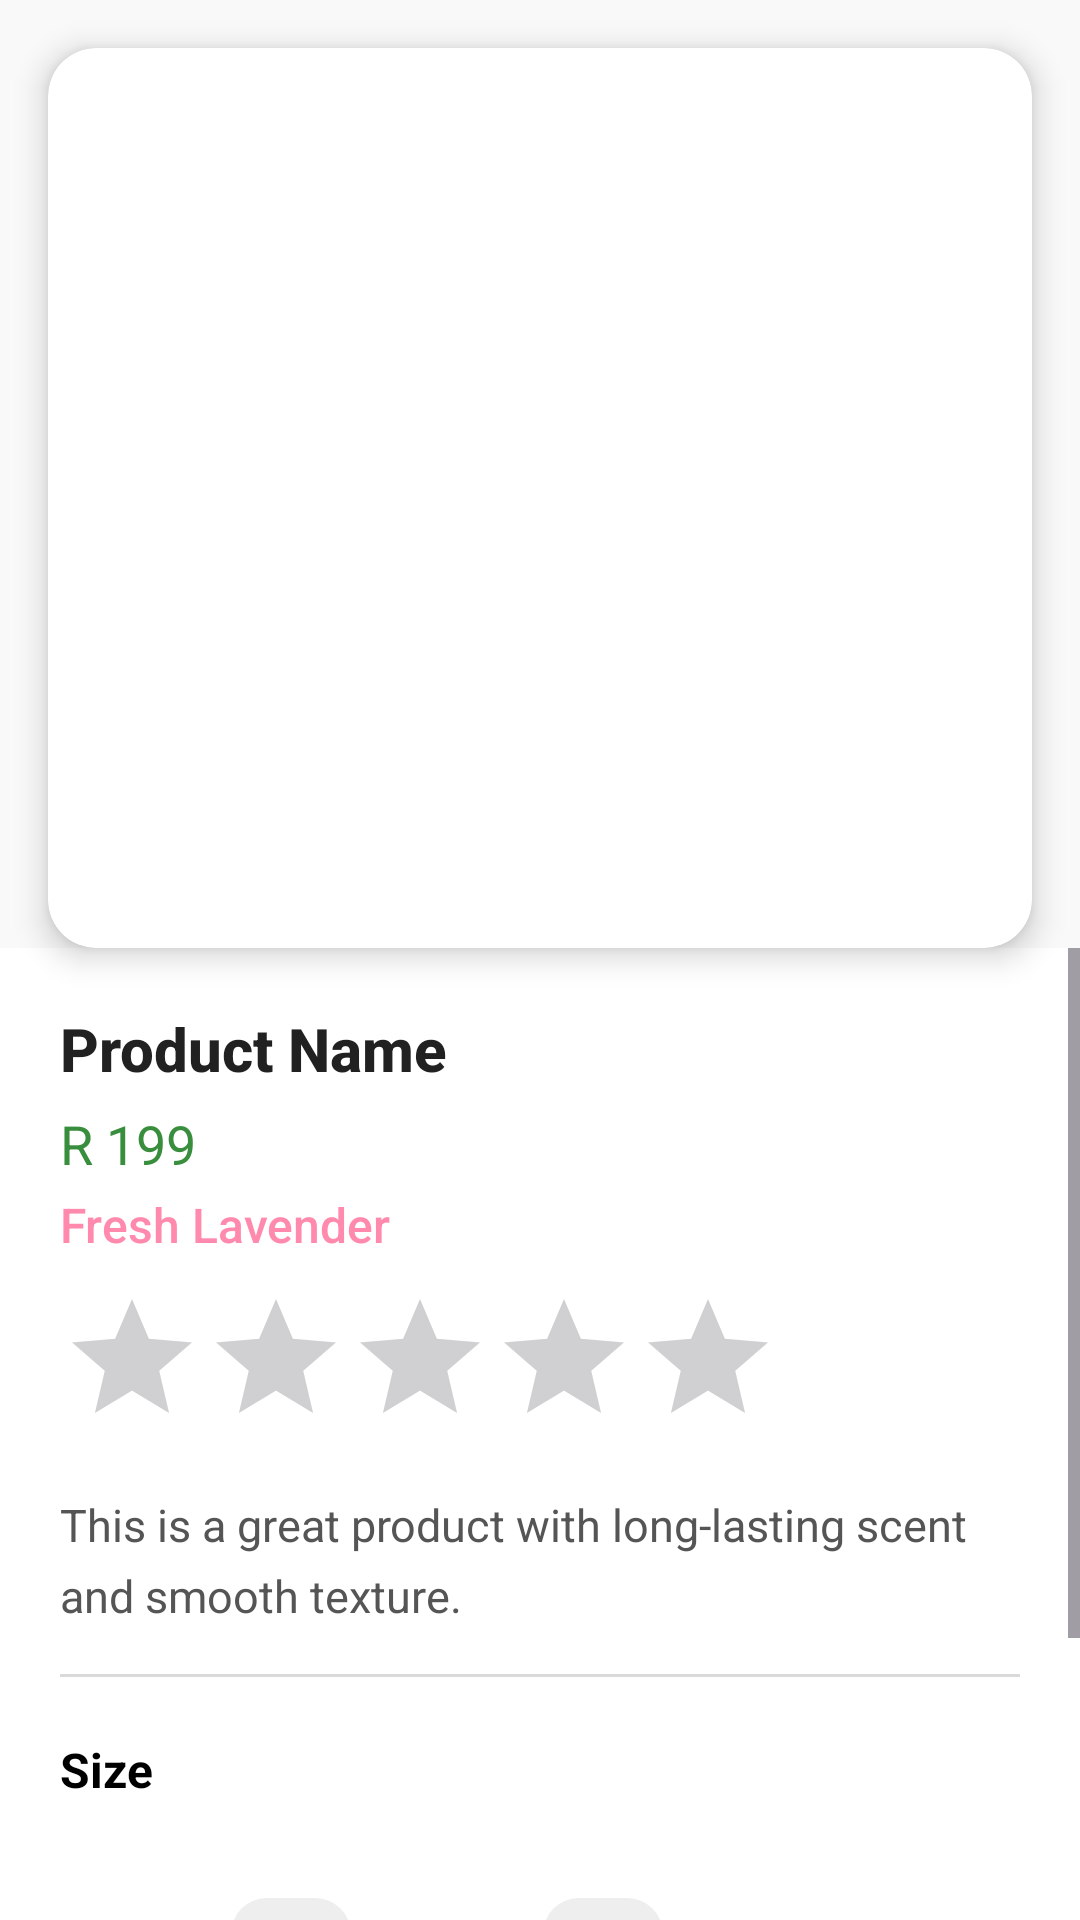

Android layout source for this screen:
<!-- AndroidManifest.xml: application theme Theme.FERFUME -->
<!-- res/layout/activity_item_view.xml -->
<?xml version="1.0" encoding="utf-8"?>
<androidx.constraintlayout.widget.ConstraintLayout xmlns:android="http://schemas.android.com/apk/res/android"
    xmlns:app="http://schemas.android.com/apk/res-auto"
    xmlns:tools="http://schemas.android.com/tools"
    android:id="@+id/main"
    android:layout_width="match_parent"
    android:layout_height="match_parent"
    android:background="#F9F9F9"
    tools:context=".ItemViewActivity">

    
    <androidx.cardview.widget.CardView
        android:id="@+id/productImageCard"
        android:layout_width="0dp"
        android:layout_height="300dp"
        android:layout_margin="16dp"
        app:cardCornerRadius="16dp"
        app:cardElevation="6dp"
        app:layout_constraintTop_toTopOf="parent"
        app:layout_constraintStart_toStartOf="parent"
        app:layout_constraintEnd_toEndOf="parent">

        <ImageView
            android:id="@+id/productImageView"
            android:layout_width="match_parent"
            android:layout_height="match_parent"
            android:scaleType="centerCrop"
            android:contentDescription="Product Image" />
    </androidx.cardview.widget.CardView>

    
    <ScrollView
        android:layout_width="0dp"
        android:layout_height="0dp"
        android:layout_marginTop="0dp"
        android:fillViewport="true"
        app:layout_constraintTop_toBottomOf="@id/productImageCard"
        app:layout_constraintBottom_toBottomOf="parent"
        app:layout_constraintStart_toStartOf="parent"
        app:layout_constraintEnd_toEndOf="parent">

        <LinearLayout
            android:layout_width="match_parent"
            android:layout_height="wrap_content"
            android:orientation="vertical"
            android:padding="20dp"
            android:background="@android:color/white">

            
            <TextView
                android:id="@+id/nameTextView"
                android:layout_width="match_parent"
                android:layout_height="wrap_content"
                android:text="Product Name"
                android:textSize="20sp"
                android:textColor="#212121"
                android:textStyle="bold"
                android:fontFamily="sans-serif-medium" />

            
            <TextView
                android:id="@+id/priceTextView"
                android:layout_width="wrap_content"
                android:layout_height="wrap_content"
                android:layout_marginTop="6dp"
                android:text="R 199"
                android:textSize="18sp"
                android:textColor="#388E3C"
                android:fontFamily="sans-serif" />

            
            <TextView
                android:id="@+id/scentTextView"
                android:layout_width="match_parent"
                android:layout_height="wrap_content"
                android:layout_marginTop="4dp"
                android:text="Fresh Lavender"
                android:textColor="#FF8AAE"
                android:textSize="16sp"
                android:fontFamily="sans-serif-medium" />

            
            <RatingBar
                android:id="@+id/ratingBar"
                android:layout_width="wrap_content"
                android:layout_height="wrap_content"
                android:layout_marginTop="10dp"
                android:numStars="5"
                android:stepSize="1.0"
                android:isIndicator="true" />

            
            <TextView
                android:id="@+id/descriptionTextView"
                android:layout_width="match_parent"
                android:layout_height="wrap_content"
                android:layout_marginTop="12dp"
                android:text="This is a great product with long-lasting scent and smooth texture."
                android:textSize="15sp"
                android:textColor="#555555"
                android:lineSpacingExtra="6dp"
                android:fontFamily="sans-serif" />

            
            <View
                android:id="@+id/dividerView"
                android:layout_width="match_parent"
                android:layout_height="1dp"
                android:layout_marginTop="16dp"
                android:background="#DADADA" />

            
            <TextView
                android:id="@+id/sizeTextView"
                android:layout_width="wrap_content"
                android:layout_height="wrap_content"
                android:layout_marginTop="20dp"
                android:text="Size"
                android:textSize="16sp"
                android:textStyle="bold"
                android:textColor="#000000" />

            
            <RadioGroup
                android:id="@+id/sizeRadioGroup"
                android:layout_width="wrap_content"
                android:layout_height="wrap_content"
                android:layout_marginTop="8dp"
                android:orientation="horizontal" />

            

            
            <LinearLayout
                android:id="@+id/quantityLayout"
                android:layout_width="wrap_content"
                android:layout_height="wrap_content"
                android:layout_marginStart="57dp"
                android:layout_marginTop="24dp"
                android:gravity="center"
                android:orientation="horizontal">

                <ImageButton
                    android:id="@+id/minusButton"
                    android:layout_width="40dp"
                    android:layout_height="40dp"
                    android:background="@drawable/rounded_button"
                    android:contentDescription="Minus"
                    android:scaleType="centerInside"
                    android:src="@drawable/img_14" />

                <TextView
                    android:id="@+id/quantityTextView"
                    android:layout_width="40dp"
                    android:layout_height="wrap_content"
                    android:layout_marginHorizontal="12dp"
                    android:gravity="center"
                    android:text="1"
                    android:textColor="#212121"
                    android:textSize="18sp" />

                <ImageButton
                    android:id="@+id/plusButton"
                    android:layout_width="40dp"
                    android:layout_height="40dp"
                    android:background="@drawable/rounded_button"
                    android:contentDescription="Plus"
                    android:scaleType="centerInside"
                    android:src="@drawable/img_15" />
            </LinearLayout>

            <Button
                android:id="@+id/learnMoreButton"
                android:layout_width="200dp"
                android:layout_height="48dp"
                android:layout_marginTop="32dp"
                android:text="ADD"
                android:textSize="16sp"
                android:textColor="@android:color/white"
                android:background="@drawable/rounded_button_pink"
                android:fontFamily="sans-serif-medium"
                android:layout_gravity="center_horizontal" />

            
            <TextView
                android:id="@+id/errorTextView"
                android:layout_width="wrap_content"
                android:layout_height="wrap_content"
                android:layout_marginTop="12dp"
                android:text="Error loading product."
                android:textColor="@android:color/holo_red_dark"
                android:visibility="gone"
                android:layout_gravity="center_horizontal" />
        </LinearLayout>
    </ScrollView>

    
    <FrameLayout
        android:id="@+id/fragment_container"
        android:layout_width="0dp"
        android:layout_height="0dp"
        android:visibility="gone"
        app:layout_constraintTop_toTopOf="parent"
        app:layout_constraintBottom_toBottomOf="parent"
        app:layout_constraintStart_toStartOf="parent"
        app:layout_constraintEnd_toEndOf="parent" />

</androidx.constraintlayout.widget.ConstraintLayout>
<!-- resources referenced by this layout -->
<resources>
  <!-- drawable rounded_button (drawable) -->
  <shape xmlns:android="http://schemas.android.com/apk/res/android" android:shape="rectangle">
      <solid android:color="#EEEEEE"/>
      <corners android:radius="12dp"/>
      <padding android:left="8dp" android:top="8dp" android:right="8dp" android:bottom="8dp"/>
  </shape>
  <!-- drawable rounded_button_pink (drawable) -->
  <shape xmlns:android="http://schemas.android.com/apk/res/android" android:shape="rectangle">
      <solid android:color="#FF4081"/>
      <corners android:radius="24dp"/>
  </shape>
  <style name="Theme.FERFUME" parent="Base.Theme.FERFUME" />
  <style name="Base.Theme.FERFUME" parent="Theme.Material3.DayNight.NoActionBar">
          <item name="colorPrimary">@android:color/black</item>  
          <item name="colorPrimaryDark">@android:color/black
          </item> 
          <item name="colorOnPrimary">@android:color/black</item>
      </style>
</resources>
